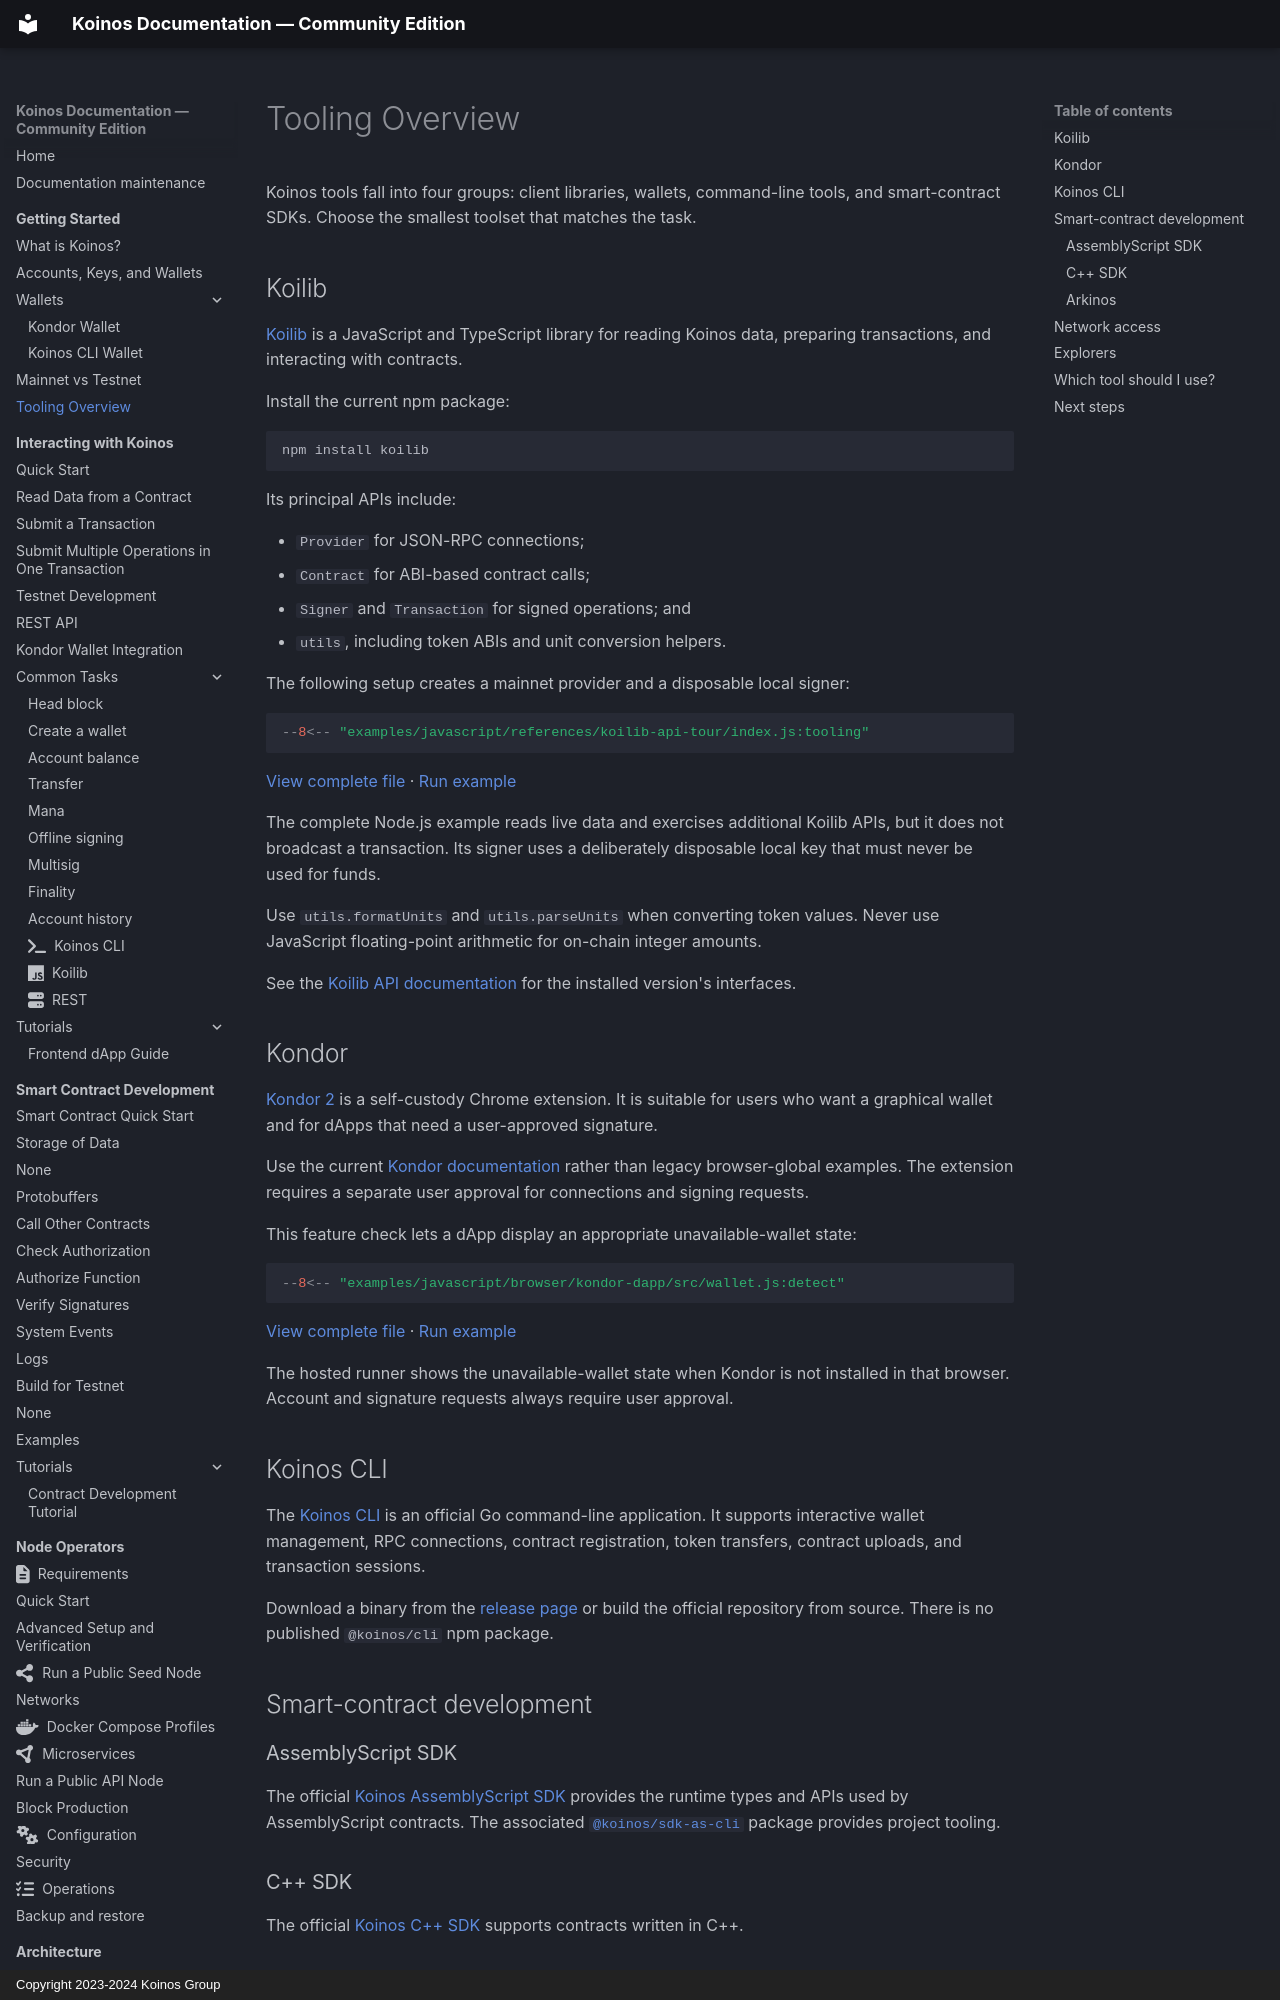

repository: pgarciagon/koinos-docs · page: getting-started/tooling-overview/index.html · generator: mkdocs · copyright: Copyright 2023-2024 Koinos Group

# Tooling Overview

Koinos tools fall into four groups: client libraries, wallets, command-line
tools, and smart-contract SDKs. Choose the smallest toolset that matches the
task.

## Koilib

[Koilib](https://github.com/joticajulian/koilib) is a JavaScript and TypeScript
library for reading Koinos data, preparing transactions, and interacting with
contracts.

Install the current npm package:

```bash
npm install koilib
```

Its principal APIs include:

- `Provider` for JSON-RPC connections;
- `Contract` for ABI-based contract calls;
- `Signer` and `Transaction` for signed operations; and
- `utils`, including token ABIs and unit conversion helpers.

The following setup creates a mainnet provider and a disposable local signer:

<!-- example: tooling-koilib-client -->
```javascript
--8<-- "examples/javascript/references/koilib-api-tour/index.js:tooling"
```

[View complete file](https://github.com/pgarciagon/koinos-docs/blob/main/examples/javascript/references/koilib-api-tour/index.js) ·
[Run example](https://stackblitz.com/fork/github/pgarciagon/koinos-docs/tree/main/examples/javascript/references/koilib-api-tour)

The complete Node.js example reads live data and exercises additional Koilib
APIs, but it does not broadcast a transaction. Its signer uses a deliberately
disposable local key that must never be used for funds.

Use `utils.formatUnits` and `utils.parseUnits` when converting token values.
Never use JavaScript floating-point arithmetic for on-chain integer amounts.

See the [Koilib API documentation](https://joticajulian.github.io/koilib/) for
the installed version's interfaces.

## Kondor

[Kondor 2](kondor-wallet.md) is a self-custody Chrome extension. It is suitable
for users who want a graphical wallet and for dApps that need a user-approved
signature.

Use the current [Kondor documentation](https://kondorwallet.com/docs/) rather
than legacy browser-global examples. The extension requires a separate user
approval for connections and signing requests.

This feature check lets a dApp display an appropriate unavailable-wallet state:

<!-- example: tooling-kondor-detection -->
```javascript
--8<-- "examples/javascript/browser/kondor-dapp/src/wallet.js:detect"
```

[View complete file](https://github.com/pgarciagon/koinos-docs/blob/main/examples/javascript/browser/kondor-dapp/src/wallet.js) ·
[Run example](https://stackblitz.com/fork/github/pgarciagon/koinos-docs/tree/main/examples/javascript/browser/kondor-dapp)

The hosted runner shows the unavailable-wallet state when Kondor is not
installed in that browser. Account and signature requests always require user
approval.
